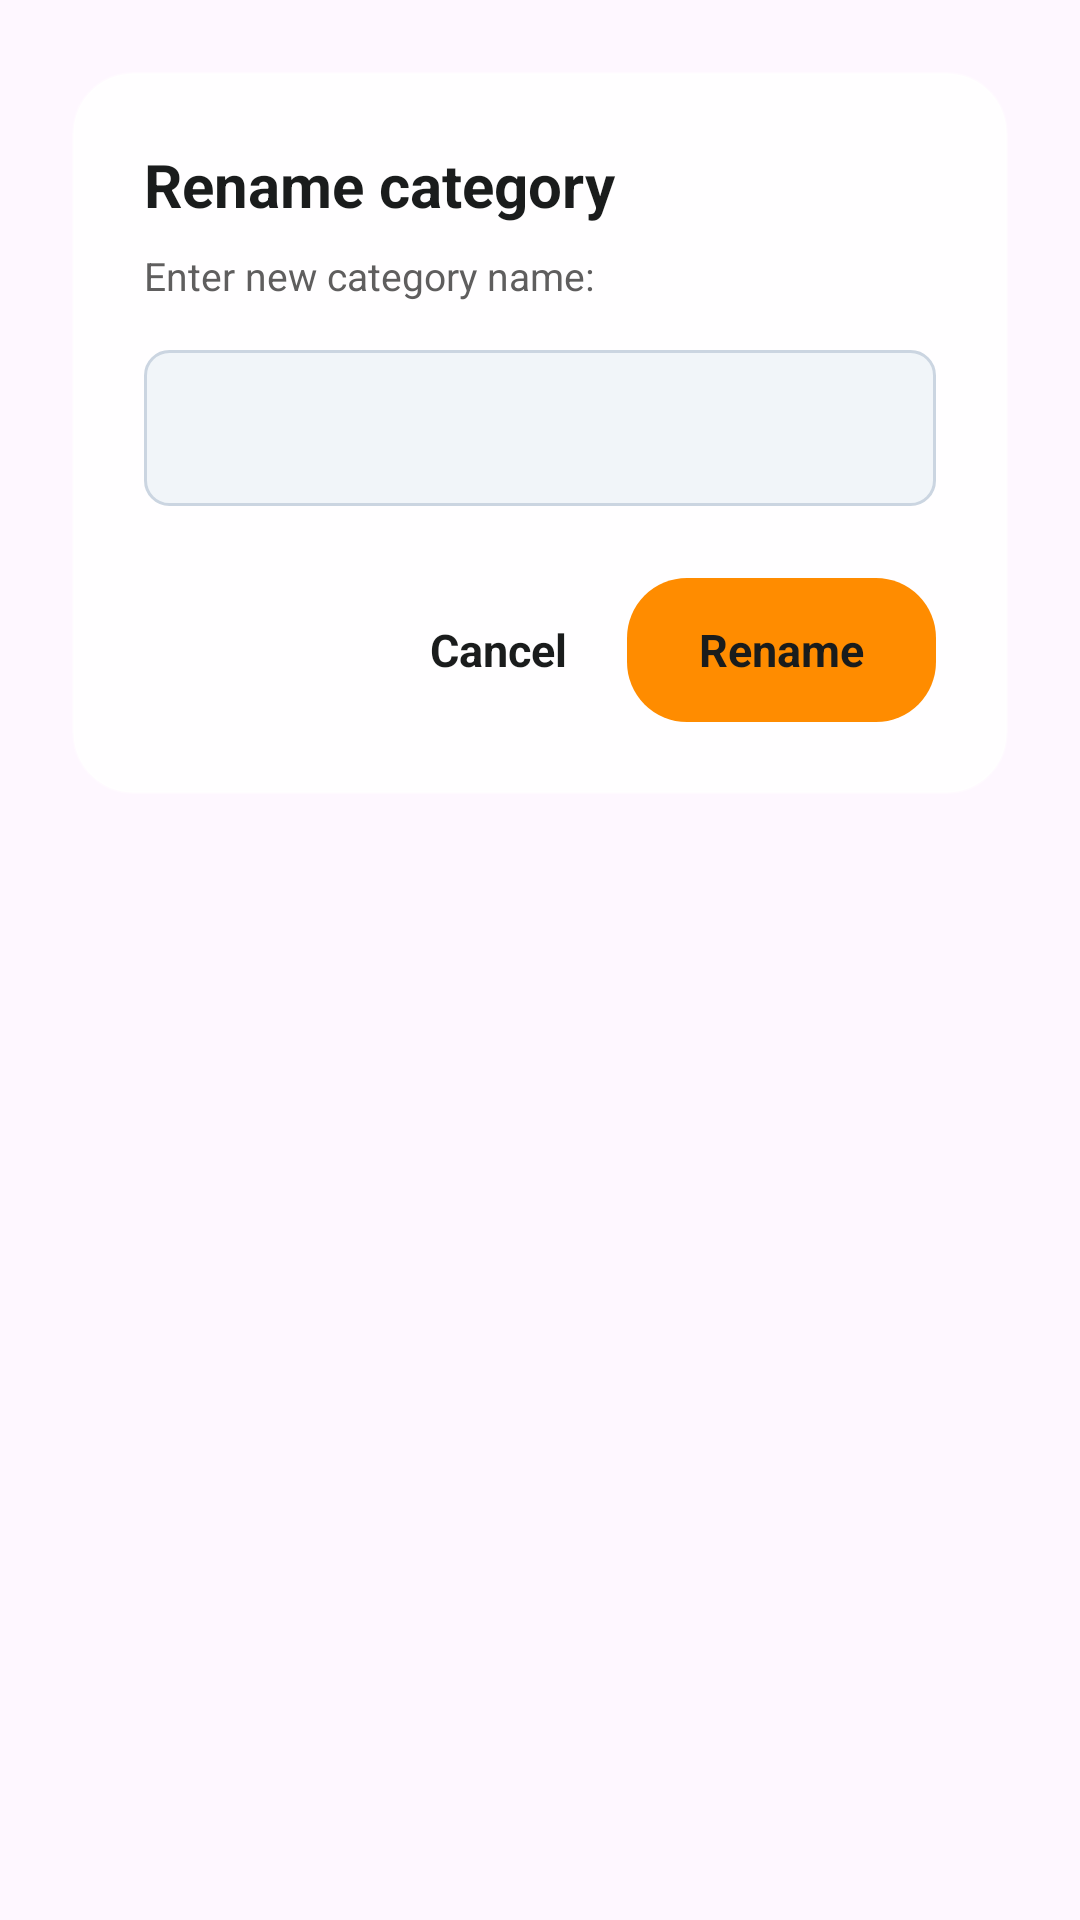

This screen was rendered from an Android layout file. Write that file and the resources it references.
<!-- AndroidManifest.xml: application theme Theme.SmartExpApp -->
<!-- res/layout/dialog_rename_category.xml -->
<?xml version="1.0" encoding="utf-8"?>
<FrameLayout xmlns:android="http://schemas.android.com/apk/res/android"
    android:layout_width="match_parent"
    android:layout_height="wrap_content"
    android:layout_gravity="center"
    android:padding="24dp">

    <LinearLayout
        android:layout_width="match_parent"
        android:layout_height="wrap_content"
        android:background="@drawable/bg_dialog_glassmorphic"
        android:orientation="vertical"
        android:padding="24dp">

        <TextView
            android:id="@+id/dialogTitle"
            android:layout_width="match_parent"
            android:layout_height="wrap_content"
            android:text="@string/rename_category_title"
            android:textColor="@color/smart_on_surface"
            android:textSize="20sp"
            android:textStyle="bold" />

        <TextView
            android:layout_width="match_parent"
            android:layout_height="wrap_content"
            android:layout_marginTop="8dp"
            android:text="Enter new category name:"
            android:textColor="@color/smart_secondary"
            android:textSize="13sp" />

        <EditText
            android:id="@+id/dialogEditText"
            android:layout_width="match_parent"
            android:layout_height="52dp"
            android:layout_marginTop="16dp"
            android:background="@drawable/bg_dark_input"
            android:gravity="center_vertical"
            android:textColorHint="@color/dialog_text_hint"
            android:textColor="@color/smart_on_surface"
            android:textSize="16sp"
            android:inputType="textCapWords"
            android:maxLines="1"
            android:paddingHorizontal="16dp" />

        <LinearLayout
            android:layout_width="match_parent"
            android:layout_height="wrap_content"
            android:layout_marginTop="24dp"
            android:orientation="horizontal"
            android:gravity="center_vertical">

            <View
                android:layout_width="0dp"
                android:layout_height="1dp"
                android:layout_weight="1" />

            <TextView
                android:id="@+id/dialogCancel"
                android:layout_width="wrap_content"
                android:layout_height="wrap_content"
                android:text="@string/cancel"
                android:textColor="@color/smart_on_surface"
                android:textSize="15sp"
                android:textStyle="bold"
                android:padding="12dp"
                android:clickable="true"
                android:focusable="true"
                android:background="?attr/selectableItemBackground"
                android:gravity="center" />

            <LinearLayout
                android:id="@+id/dialogConfirm"
                android:layout_width="wrap_content"
                android:layout_height="48dp"
                android:layout_marginStart="8dp"
                android:background="@drawable/bg_orange_btn"
                android:orientation="horizontal"
                android:gravity="center"
                android:paddingHorizontal="24dp"
                android:clickable="true"
                android:focusable="true"
                android:foreground="?attr/selectableItemBackground">

                <TextView
                    android:id="@+id/btnPositiveText"
                    android:layout_width="wrap_content"
                    android:layout_height="wrap_content"
                    android:text="@string/rename_label"
                    android:textColor="#1A1C1C"
                    android:textSize="15sp"
                    android:textStyle="bold" />
            </LinearLayout>
        </LinearLayout>
    </LinearLayout>
</FrameLayout>
<!-- resources referenced by this layout -->
<resources>
  <color name="dialog_text_hint">#94A3B8</color>
  <color name="smart_on_surface">#1A1C1C</color>
  <color name="smart_secondary">#5F5E5E</color>
  <!-- drawable bg_dark_input (drawable) -->
  <?xml version="1.0" encoding="utf-8"?>
  <selector xmlns:android="http://schemas.android.com/apk/res/android">
      <item android:state_focused="true">
          <shape>
              <solid android:color="@color/dialog_input_bg_focused" />
              <stroke
                  android:width="2dp"
                  android:color="@color/dialog_input_border_focused" />
              <corners android:radius="8dp" />
          </shape>
      </item>
      <item>
          <shape>
              <solid android:color="@color/dialog_input_bg" />
              <stroke
                  android:width="1dp"
                  android:color="@color/dialog_input_border" />
              <corners android:radius="8dp" />
          </shape>
      </item>
  </selector>
  <!-- drawable bg_dialog_glassmorphic (drawable) -->
  <?xml version="1.0" encoding="utf-8"?>
  <shape xmlns:android="http://schemas.android.com/apk/res/android">
      <solid android:color="@color/smart_glass_surface_strong" />
      <stroke
          android:width="1dp"
          android:color="@color/smart_glass_stroke" />
      <corners android:radius="20dp" />
  </shape>
  <!-- drawable bg_orange_btn (drawable) -->
  <?xml version="1.0" encoding="utf-8"?>
  <ripple xmlns:android="http://schemas.android.com/apk/res/android"
      android:color="#4DFFFFFF">
      <item>
          <shape>
              <solid android:color="#FF8C00" />
              <corners android:radius="20dp" />
          </shape>
      </item>
  </ripple>
  <string name="cancel">Cancel</string>
  <string name="rename_category_title">Rename category</string>
  <string name="rename_label">Rename</string>
  <style name="Theme.SmartExpApp" parent="Base.Theme.SmartExpApp" />
  <color name="dialog_input_bg_focused">#FFFFFF</color>
  <color name="dialog_input_border_focused">#FF8C00</color>
  <color name="dialog_input_bg">#F1F5F9</color>
  <color name="dialog_input_border">#CBD5E1</color>
  <color name="smart_glass_surface_strong">#E6FFFFFF</color>
  <color name="smart_glass_stroke">#4DFFFFFF</color>
  <style name="Base.Theme.SmartExpApp" parent="Theme.Material3.DayNight.NoActionBar">
          
          <item name="android:fontFamily">sans-serif</item>
          <item name="android:windowLightStatusBar">true</item>
          <item name="android:windowLightNavigationBar">true</item>
          <item name="android:statusBarColor">@android:color/transparent</item>
          <item name="android:navigationBarColor">@color/smart_surface</item>
          <item name="android:windowNoTitle">true</item>
          <item name="android:forceDarkAllowed" tools:targetApi="q">false</item>
          <item name="elevationOverlayEnabled">false</item>
          <item name="elevationOverlayColor">@android:color/transparent</item>
          <item name="elevationOverlayAccentColor">@android:color/transparent</item>
          <item name="colorPrimary">@color/smart_primary_container</item>
          <item name="colorOnPrimary">@color/smart_on_primary</item>
          <item name="colorSecondary">@color/smart_secondary</item>
          <item name="colorTertiary">@color/smart_tertiary</item>
          <item name="colorOnTertiary">@color/smart_on_tertiary</item>
          <item name="colorTertiaryContainer">@color/smart_tertiary_container</item>
          <item name="colorSurface">@color/smart_surface</item>
          <item name="colorOnSurface">@color/smart_on_surface</item>
          <item name="colorError">@color/smart_error</item>
      </style>
  <color name="smart_surface">#FFFFFF</color>
  <color name="smart_primary_container">#FF8C00</color>
  <color name="smart_on_primary">#FFFFFF</color>
  <color name="smart_tertiary">#85CFFF</color>
  <color name="smart_on_tertiary">#001E2E</color>
  <color name="smart_tertiary_container">#004C6C</color>
  <color name="smart_error">#BA1A1A</color>
</resources>
